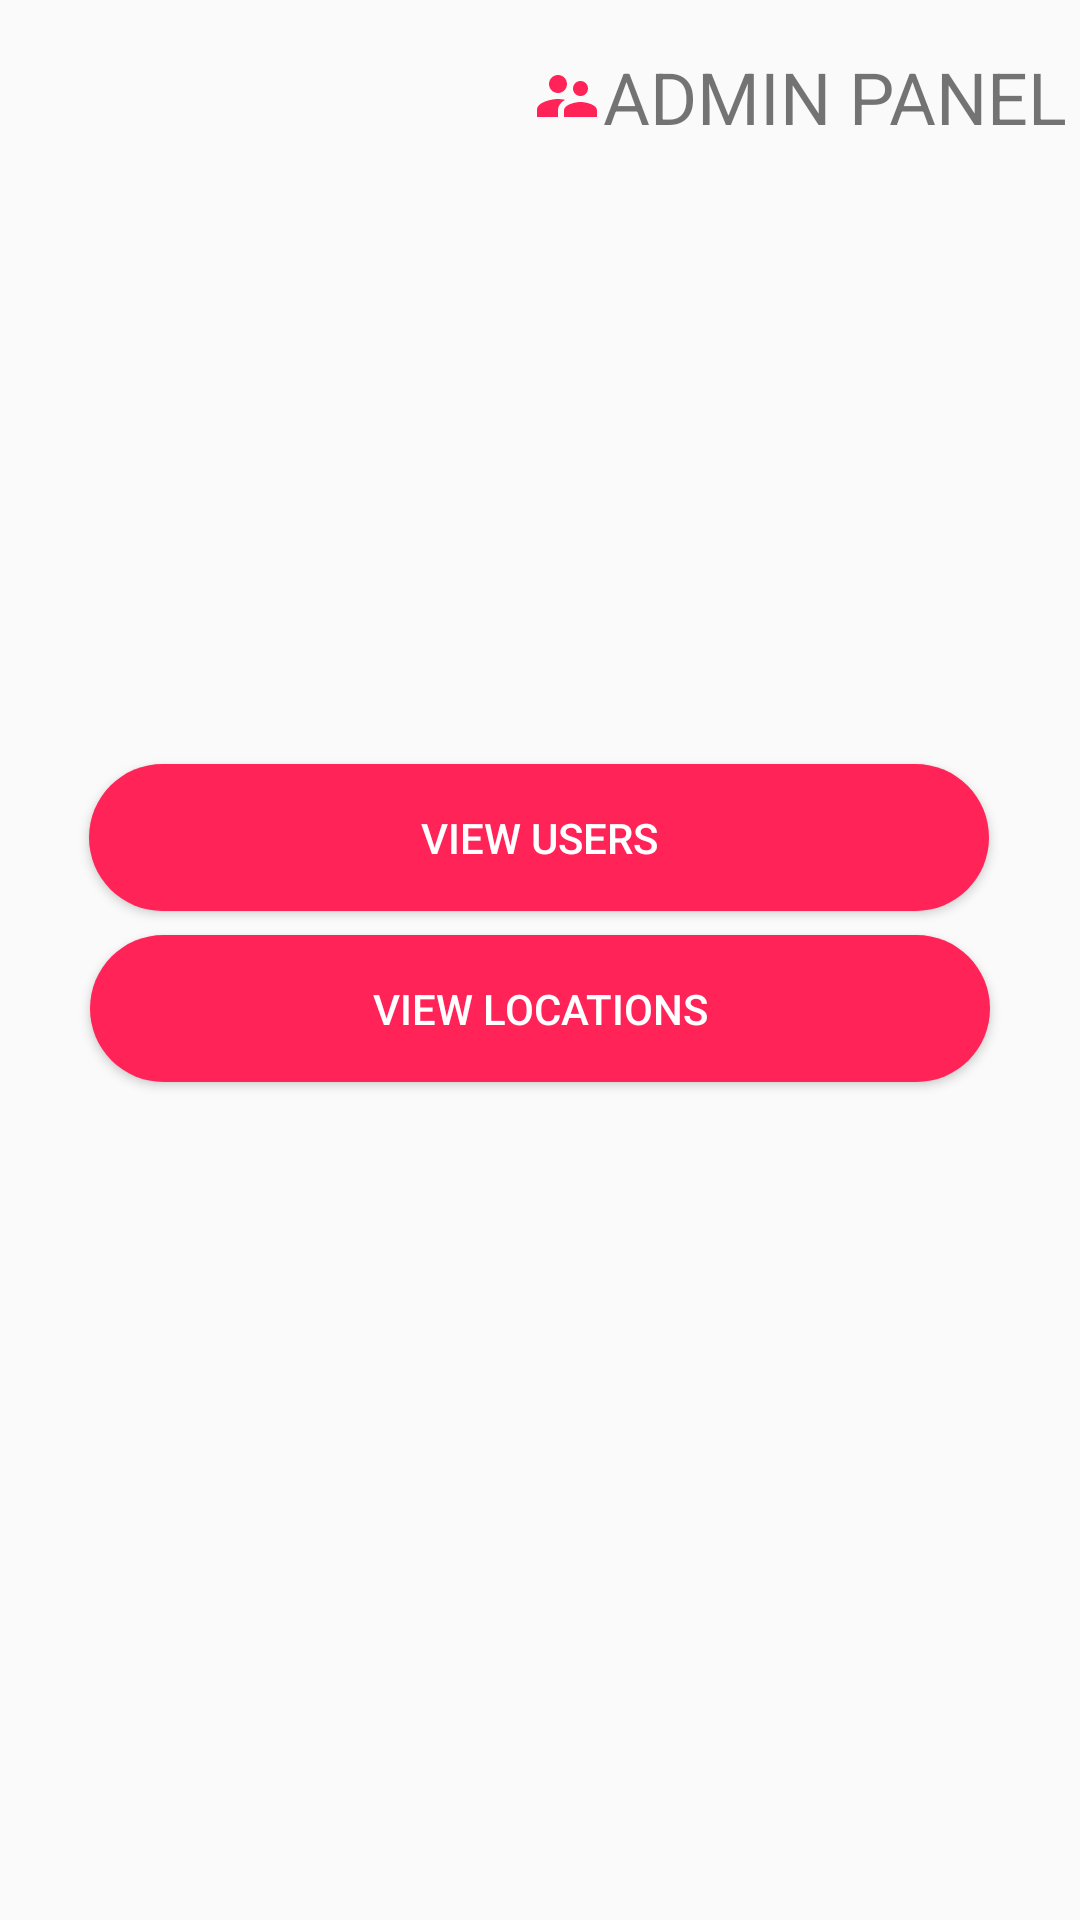

This screen was rendered from an Android layout file. Write that file and the resources it references.
<!-- AndroidManifest.xml: application theme AppTheme -->
<!-- res/layout/activity_admin.xml -->
<?xml version="1.0" encoding="utf-8"?>

<android.support.constraint.ConstraintLayout xmlns:android="http://schemas.android.com/apk/res/android"
    xmlns:app="http://schemas.android.com/apk/res-auto"
    xmlns:tools="http://schemas.android.com/tools"
    android:layout_width="match_parent"
    android:layout_height="match_parent"
    tools:context="com.example.vi5h.cinemanow.AdminActivity">

    <Button
        android:id="@+id/btnViewUsers"
        android:layout_width="300dp"
        android:layout_height="wrap_content"
        android:layout_marginTop="8dp"
        android:background="@drawable/custombutton"
        android:text="@string/view_users"
        android:textColor="@color/white"
        app:layout_constraintBottom_toBottomOf="parent"
        app:layout_constraintEnd_toEndOf="parent"
        app:layout_constraintHorizontal_bias="0.495"
        app:layout_constraintLeft_toLeftOf="parent"
        app:layout_constraintRight_toRightOf="parent"
        app:layout_constraintStart_toStartOf="parent"
        app:layout_constraintTop_toBottomOf="@+id/textView3"
        app:layout_constraintVertical_bias="0.371" />

    <Button
        android:id="@+id/btnAdminLocation"
        android:layout_width="300dp"
        android:layout_height="wrap_content"
        android:layout_marginEnd="8dp"
        android:layout_marginStart="8dp"
        android:layout_marginTop="8dp"
        android:background="@drawable/custombutton"
        android:text="@string/view_locations"
        android:textColor="@color/white"
        app:layout_constraintEnd_toEndOf="parent"
        app:layout_constraintStart_toStartOf="parent"
        app:layout_constraintTop_toBottomOf="@+id/btnViewUsers" />

    <TextView
        android:id="@+id/textView3"
        android:layout_width="wrap_content"
        android:layout_height="wrap_content"
        android:layout_marginEnd="4dp"
        android:layout_marginLeft="132dp"
        android:layout_marginTop="16dp"
        android:text="@string/admin_panel"
        android:textSize="24sp"
        android:drawableLeft="@drawable/ic_supervisor_account_black_24dp"
        app:layout_constraintEnd_toEndOf="parent"
        app:layout_constraintLeft_toLeftOf="parent"
        app:layout_constraintTop_toTopOf="parent" />
</android.support.constraint.ConstraintLayout>
<!-- resources referenced by this layout -->
<resources>
  <color name="white">#ffffff</color>
  <!-- drawable custombutton (drawable) -->
  <?xml version="1.0" encoding="utf-8"?>
  
  <shape xmlns:android="http://schemas.android.com/apk/res/android">
  
  <solid android:color="#FF2358"/>
  
      <corners android:radius="25dp" />
      <padding android:bottom="15dp"
          android:left="15dp"
          android:right="15dp"
          android:top="15dp"/>
  </shape>
  <!-- drawable ic_supervisor_account_black_24dp (drawable) -->
  <vector xmlns:android="http://schemas.android.com/apk/res/android"
          android:width="24dp"
          android:height="24dp"
          android:viewportWidth="24.0"
          android:viewportHeight="24.0">
      <path
          android:fillColor="#FF2358"
          android:pathData="M16.5,12c1.38,0 2.49,-1.12 2.49,-2.5S17.88,7 16.5,7C15.12,7 14,8.12 14,9.5s1.12,2.5 2.5,2.5zM9,11c1.66,0 2.99,-1.34 2.99,-3S10.66,5 9,5C7.34,5 6,6.34 6,8s1.34,3 3,3zM16.5,14c-1.83,0 -5.5,0.92 -5.5,2.75L11,19h11v-2.25c0,-1.83 -3.67,-2.75 -5.5,-2.75zM9,13c-2.33,0 -7,1.17 -7,3.5L2,19h7v-2.25c0,-0.85 0.33,-2.34 2.37,-3.47C10.5,13.1 9.66,13 9,13z"/>
  </vector>
  <string name="admin_panel">ADMIN PANEL</string>
  <string name="view_locations">View Locations</string>
  <string name="view_users">View Users</string>
  <style name="AppTheme" parent="Theme.AppCompat.Light.NoActionBar">
  
          
          <item name="colorPrimary">@color/colorPrimary</item>
          <item name="colorPrimaryDark">@color/colorAccent</item>
          <item name="colorAccent">@color/colorAccent</item>
      </style>
  <color name="colorPrimary">#1d2671</color>
  <color name="colorAccent">#ff2358</color>
</resources>
